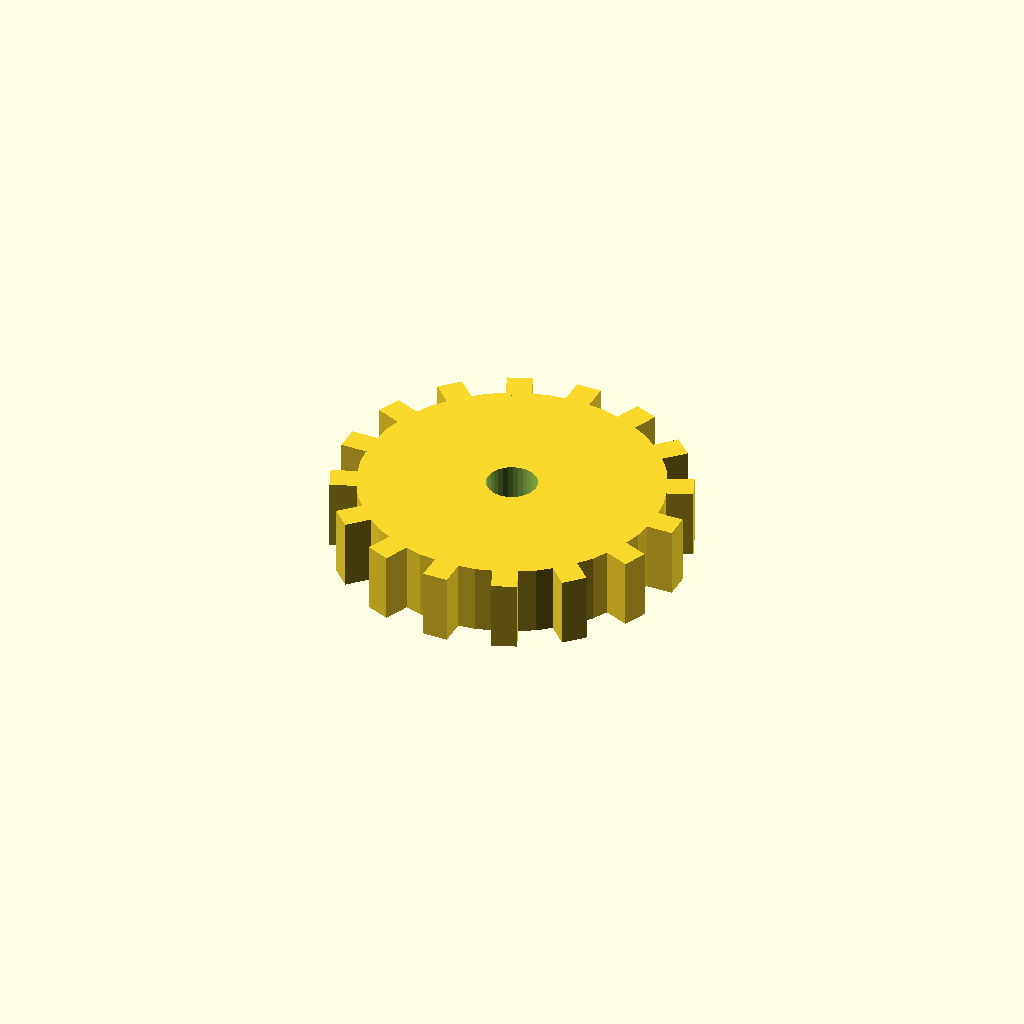
Cell 1: the model at its default parameters.
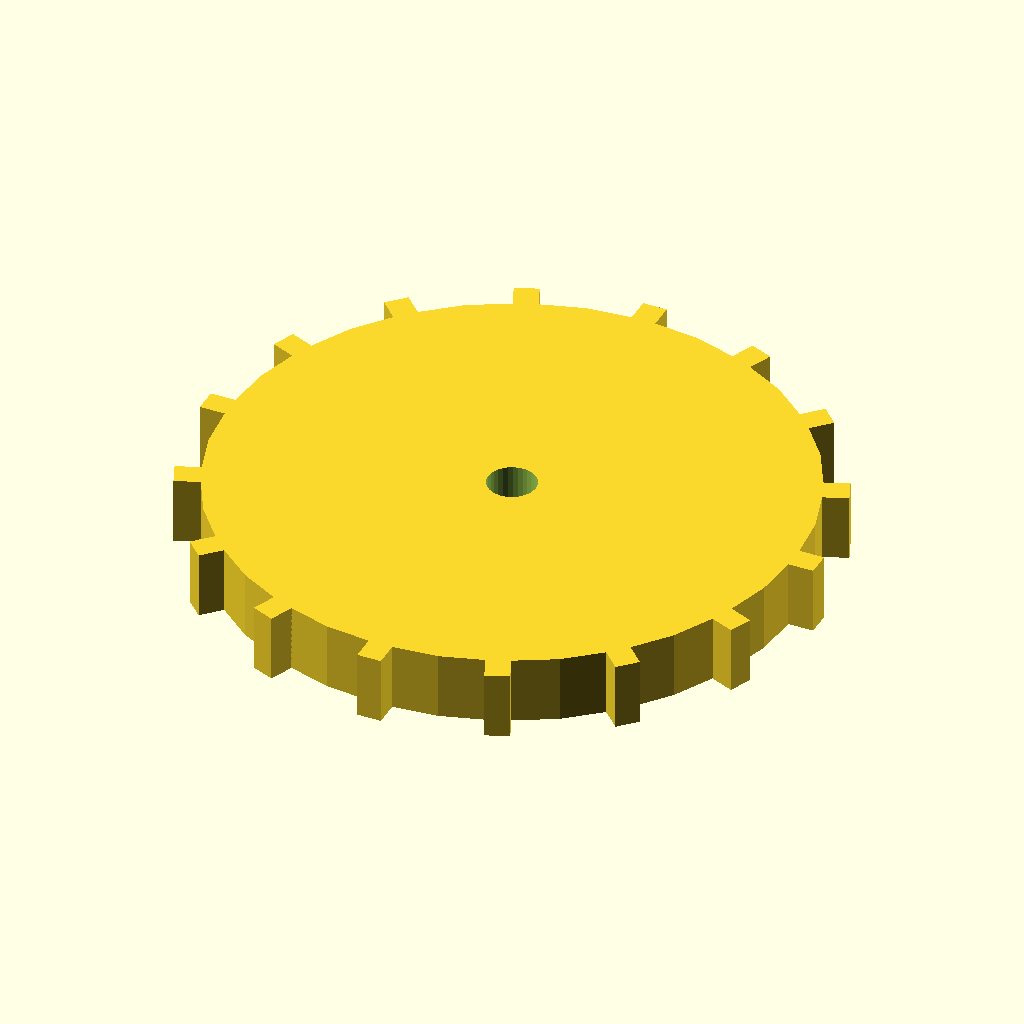
Cell 2 — disc_r set to 60, the other parameters unchanged.
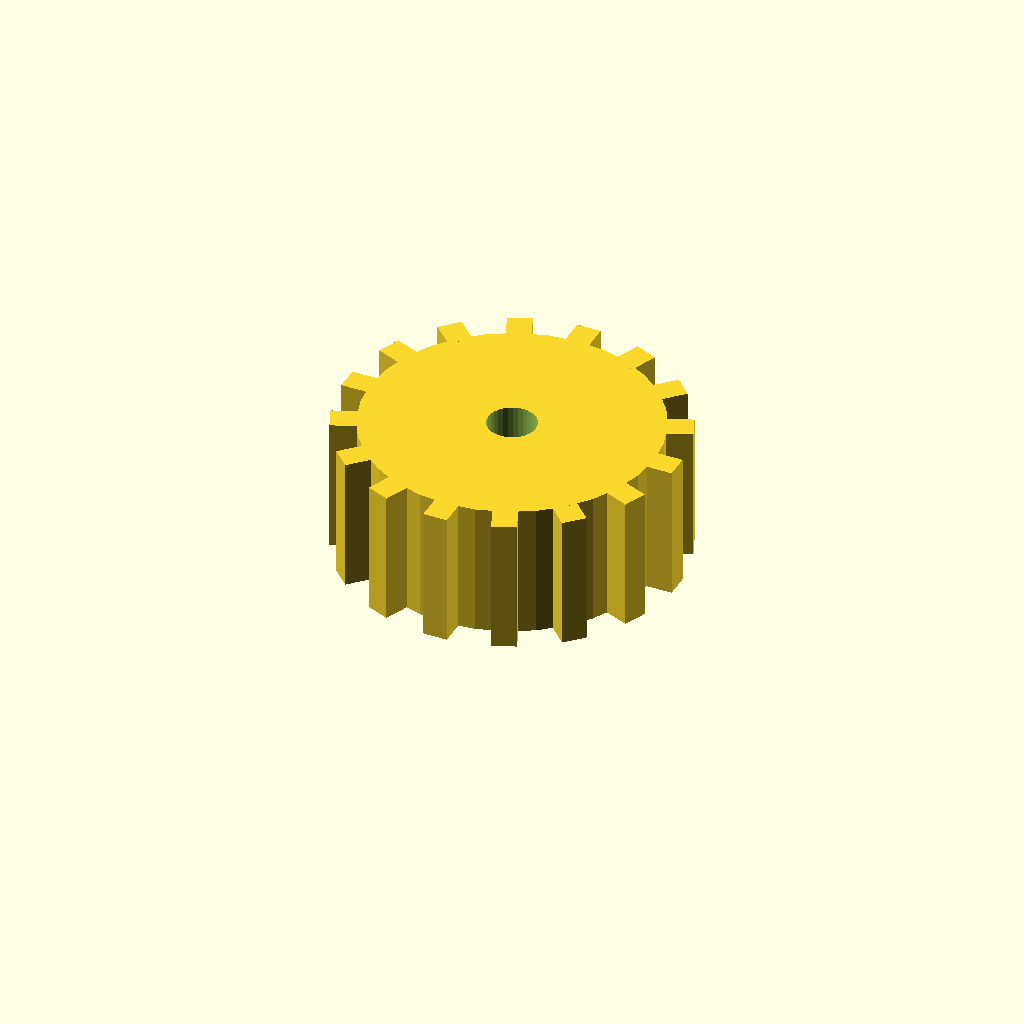
Cell 3: disc_t = 28 (everything else at default).
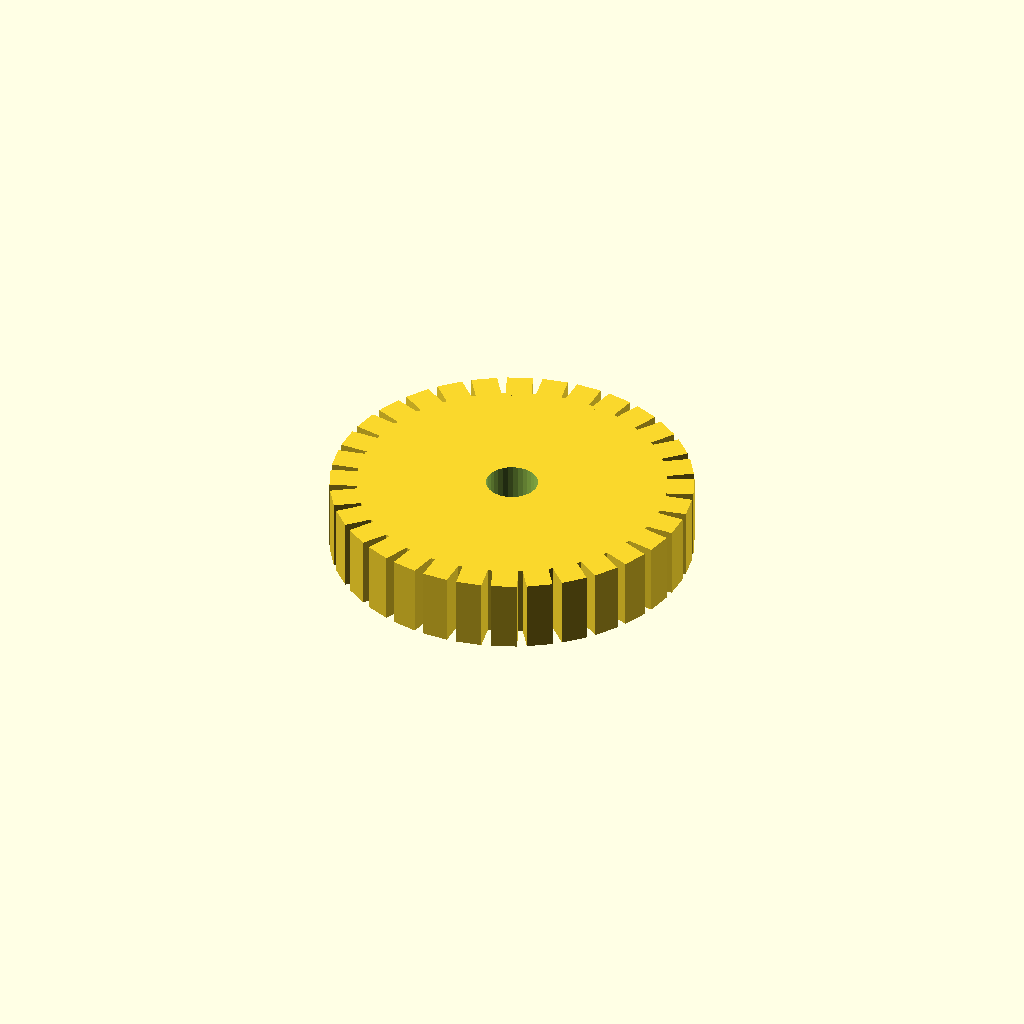
Cell 4: the same model with n_teeth = 32.
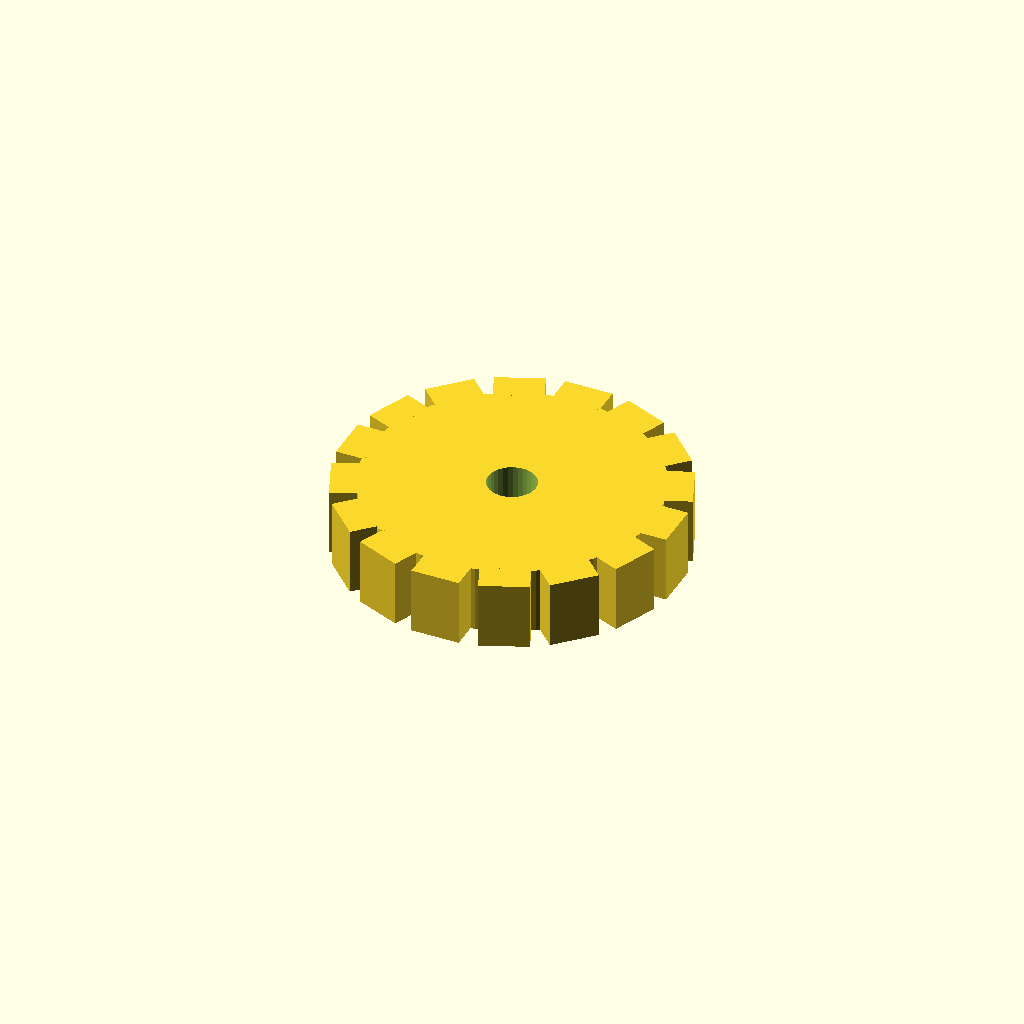
Cell 5 — tooth_w set to 10, the other parameters unchanged.
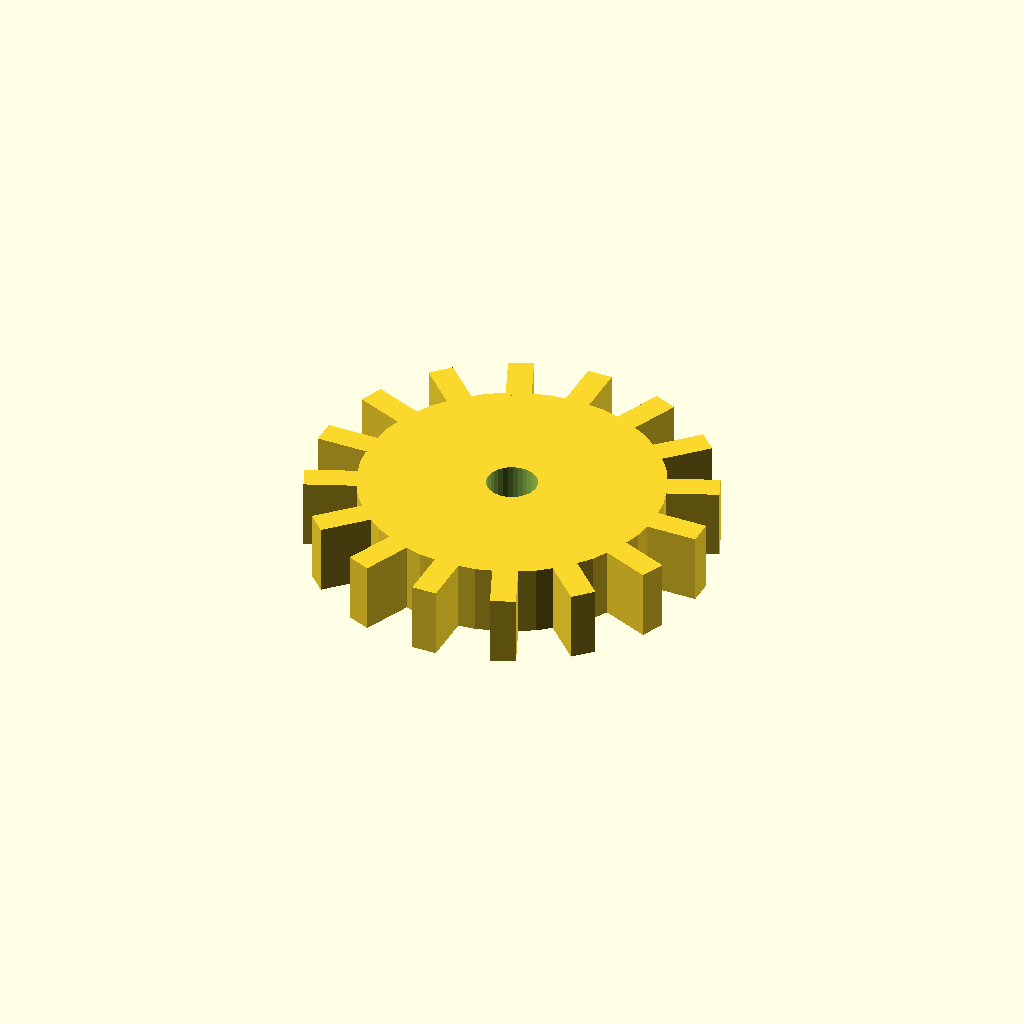
Cell 6 — tooth_h set to 10, the other parameters unchanged.
All cells are drawn from one camera (rotation 55°, 0°, 25°, orthographic, colour scheme Cornfield), so only the parameter changes between them.
The OpenSCAD source (optional_data/data/solid3/spurblank/part_0103.scad):
$fn = 32;

// ----------------------------------------------------------------------
// Spur blank: bored gear blank
// ----------------------------------------------------------------------

// --- parameters (mm) ---
disc_r = 30;              // blank root radius
disc_t = 14;              // blank thickness
n_teeth = 16;             // stub tooth count
tooth_w = 5;              // tooth width at the root
tooth_h = 5;              // tooth height above the root
bore_r = 5;               // central bore radius

out_r = disc_r + tooth_h;  // tip radius
bbox_x = 70.0;  // measured width over the teeth
bbox_y = 70.0;  // measured depth over the teeth

difference() {
union() {
  cylinder(r = disc_r, h = disc_t);
  for (i = [0 : n_teeth - 1])
    rotate([0, 0, i * 360 / n_teeth])
      translate([disc_r - 1, -tooth_w / 2, 0])
        cube([tooth_h + 1, tooth_w, disc_t]);
}
  translate([0, 0, -1]) cylinder(r = bore_r, h = disc_t + 2);
}
Parameter table extracted from the source (name, type, default, range or options):
disc_r: number, default 30
disc_t: number, default 14
n_teeth: number, default 16
tooth_w: number, default 5
tooth_h: number, default 5
bore_r: number, default 5
bbox_x: number, default 70
bbox_y: number, default 70
